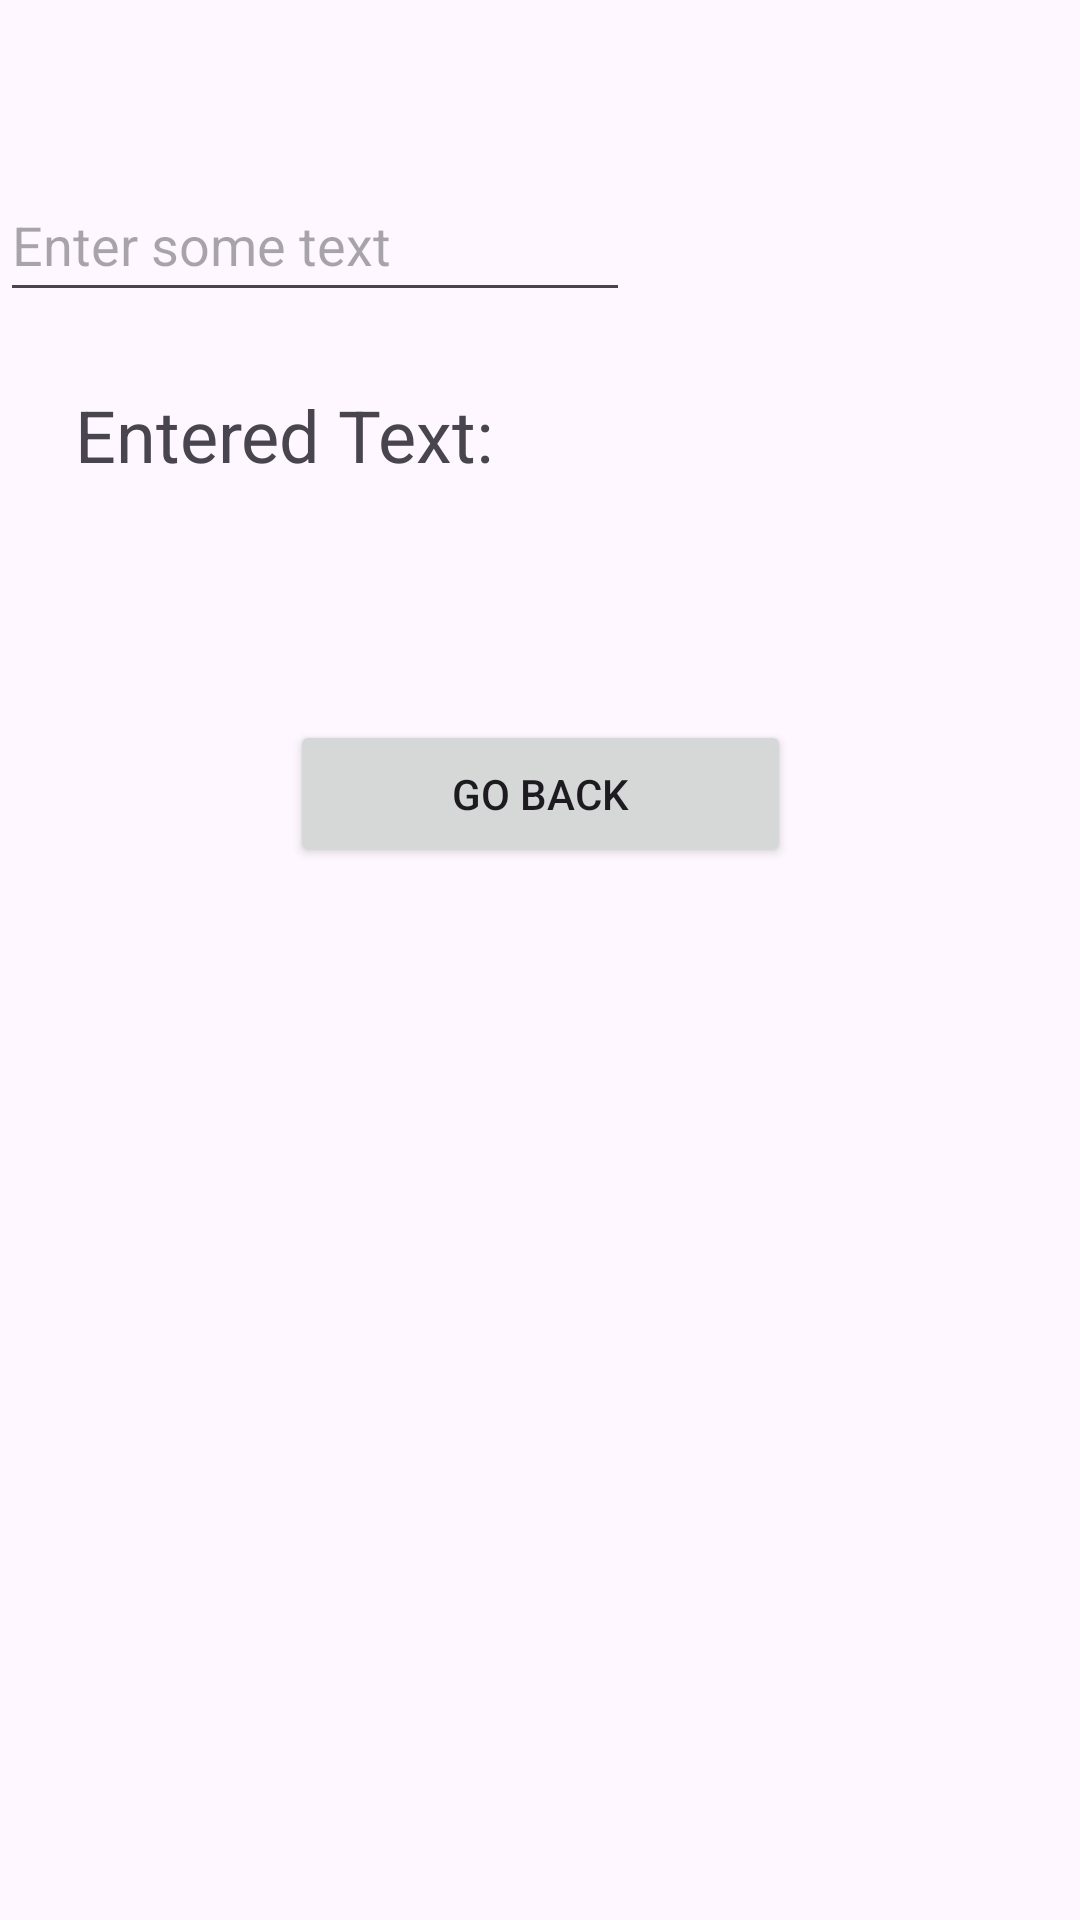

Write the Android layout XML for this screen, with the resource values it uses.
<!-- AndroidManifest.xml: application theme Theme.Lesson2_BasicTest -->
<!-- res/layout/text_field_page.xml -->
<?xml version="1.0" encoding="utf-8"?>
<androidx.constraintlayout.widget.ConstraintLayout xmlns:android="http://schemas.android.com/apk/res/android"
    xmlns:app="http://schemas.android.com/apk/res-auto"
    xmlns:tools="http://schemas.android.com/tools"
    android:layout_width="match_parent"
    android:layout_height="match_parent">

    <EditText
        android:id="@+id/textField"
        android:layout_width="wrap_content"
        android:layout_height="wrap_content"
        android:layout_marginStart="19dp"
        android:layout_marginTop="103dp"
        android:layout_marginEnd="28dp"
        android:layout_marginBottom="3dp"
        android:autofillHints=""
        android:ems="10"
        android:hint="@string/enterTextHintText"
        android:inputType="textPersonName"
        android:minHeight="48dp"
        app:layout_constraintBottom_toTopOf="@+id/textFieldErrorLabel"
        app:layout_constraintEnd_toStartOf="@+id/textFieldSubmitButton"
        app:layout_constraintStart_toStartOf="parent"
        app:layout_constraintTop_toTopOf="parent" />

    <Button
        android:id="@+id/textFieldSubmitButton"
        android:layout_width="wrap_content"
        android:layout_height="wrap_content"
        android:layout_marginTop="102dp"
        android:layout_marginEnd="53dp"
        android:layout_marginBottom="181dp"
        android:text="@string/enterTextbuttonText"
        app:layout_constraintBottom_toTopOf="@+id/textFieldPageGoBackButton"
        app:layout_constraintEnd_toEndOf="parent"
        app:layout_constraintTop_toTopOf="parent" />

    <TextView
        android:id="@+id/enteredTextLabel"
        android:layout_width="wrap_content"
        android:layout_height="wrap_content"
        android:layout_marginStart="25dp"
        android:layout_marginBottom="479dp"
        android:text="@string/enteredTextLabelText"
        android:textSize="24sp"
        app:layout_constraintBottom_toBottomOf="parent"
        app:layout_constraintStart_toStartOf="parent" />

    <Button
        android:id="@+id/textFieldPageGoBackButton"
        android:layout_width="167dp"
        android:layout_height="49dp"
        android:layout_marginStart="122dp"
        android:layout_marginTop="79dp"
        android:layout_marginEnd="122dp"
        android:layout_marginBottom="351dp"
        android:text="@string/textFieldPageGoBackButtonText"
        app:layout_constraintBottom_toBottomOf="parent"
        app:layout_constraintEnd_toEndOf="parent"
        app:layout_constraintStart_toStartOf="parent"
        app:layout_constraintTop_toBottomOf="@+id/enteredTextLabel" />

    <TextView
        android:id="@+id/textFieldErrorLabel"
        android:layout_width="210dp"
        android:layout_height="17dp"
        android:layout_marginStart="25dp"
        android:layout_marginTop="3dp"
        android:layout_marginEnd="176dp"
        android:layout_marginBottom="49dp"
        android:textColor="@color/design_default_color_error"
        app:layout_constraintBottom_toTopOf="@+id/enteredTextLabel"
        app:layout_constraintEnd_toEndOf="parent"
        app:layout_constraintStart_toStartOf="parent"
        app:layout_constraintTop_toBottomOf="@+id/textField" />
</androidx.constraintlayout.widget.ConstraintLayout>
<!-- resources referenced by this layout -->
<resources>
  <string name="enterTextHintText">Enter some text</string>
  <string name="enterTextbuttonText">Submit</string>
  <string name="enteredTextLabelText">Entered Text:</string>
  <string name="textFieldPageGoBackButtonText">Go Back</string>
  <style name="Theme.Lesson2_BasicTest" parent="Base.Theme.Lesson2_BasicTest" />
  <style name="Base.Theme.Lesson2_BasicTest" parent="Theme.Material3.DayNight.NoActionBar">
          
          
      </style>
</resources>
